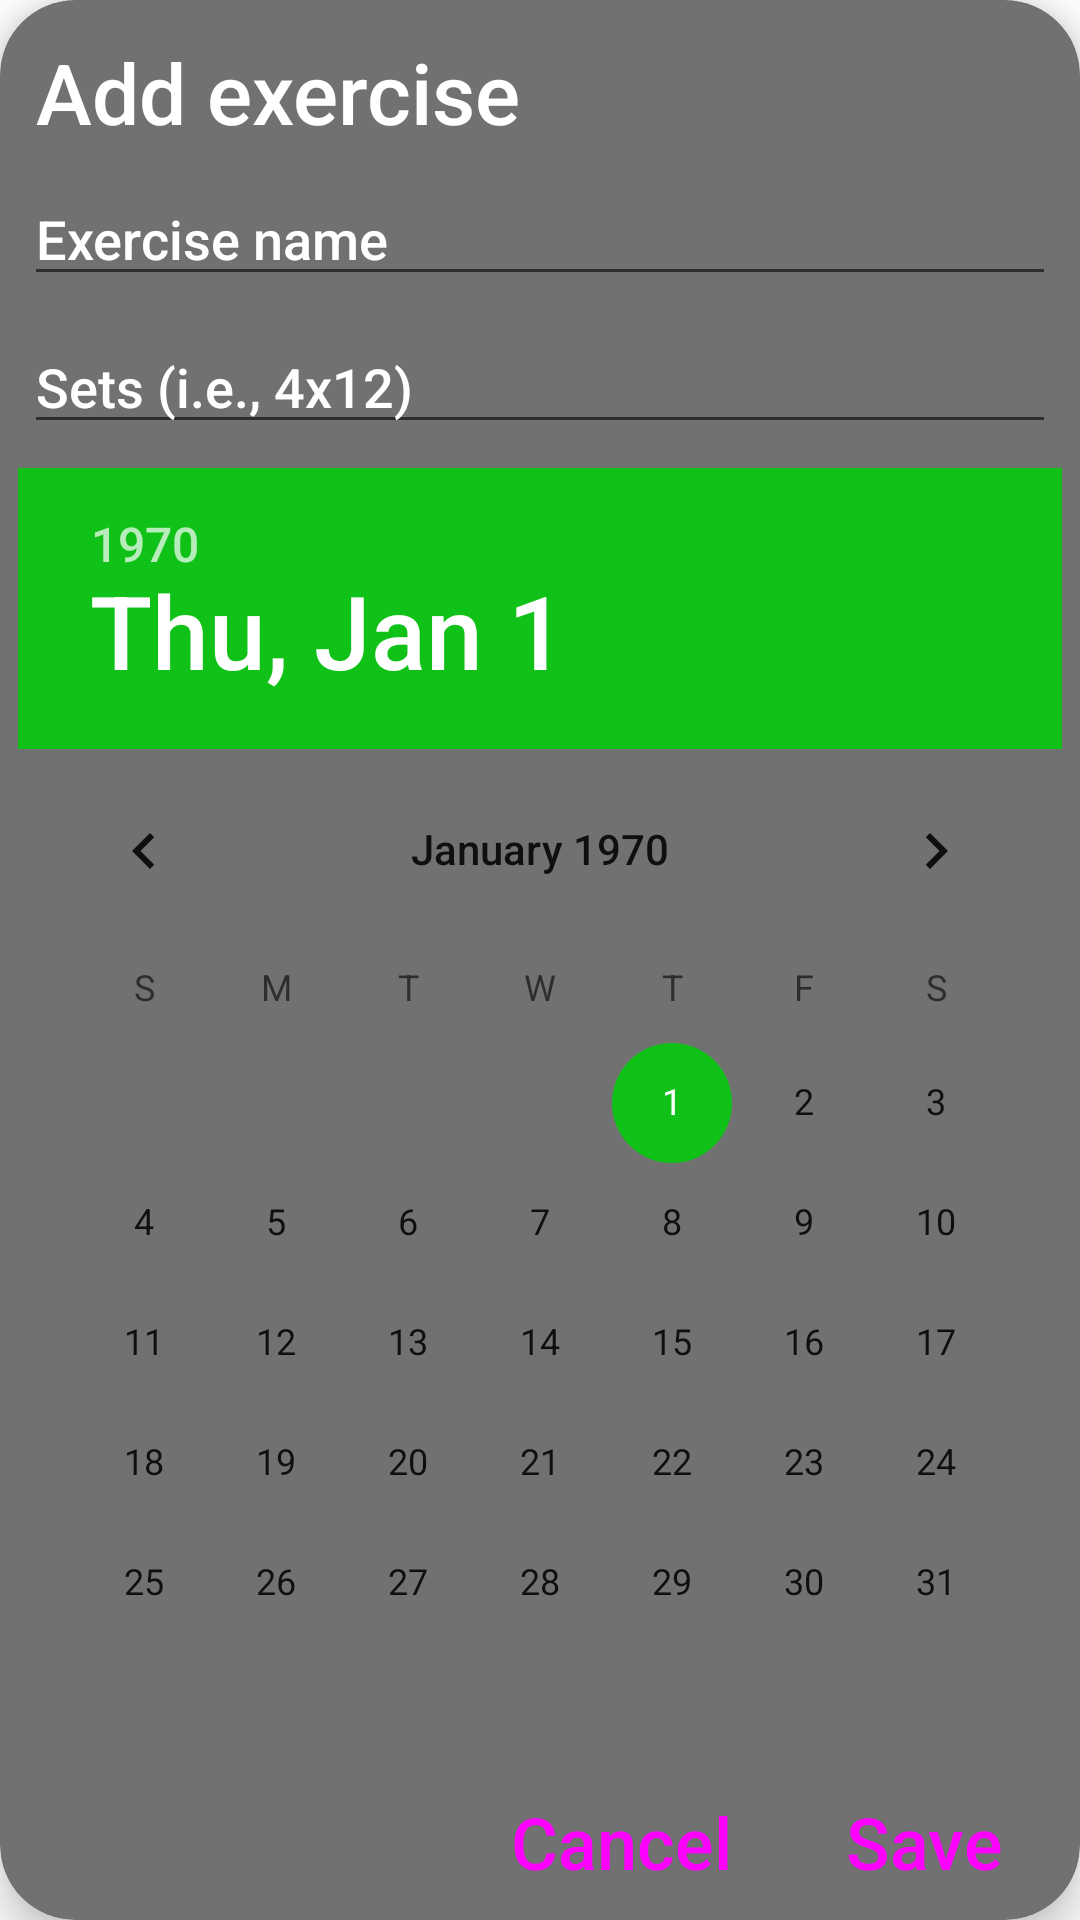

The Android layout XML behind this screen, and the referenced resources:
<!-- AndroidManifest.xml: application theme Theme.MyGym -->
<!-- res/layout/custom_exercise_dialog.xml -->
<?xml version="1.0" encoding="utf-8"?>
<androidx.cardview.widget.CardView xmlns:android="http://schemas.android.com/apk/res/android"
    android:layout_width="match_parent"
    android:layout_height="wrap_content"
    xmlns:app="http://schemas.android.com/apk/res-auto"
    app:cardBackgroundColor="@color/gray"
    app:cardCornerRadius="25dp"
    app:cardElevation="8dp">

    <androidx.constraintlayout.widget.ConstraintLayout
        android:layout_width="match_parent"
        android:layout_height="match_parent"
        >
        <TextView
            android:id="@+id/title"
            android:text="@string/add_exercise"
            android:textColor="@color/white"
            android:textSize="28sp"
            android:layout_margin="12dp"
            app:layout_constraintTop_toTopOf="parent"
            android:layout_width="match_parent"
            android:layout_height="wrap_content"
            />

        <EditText
            android:id="@+id/ex_name"
            android:hint="@string/exercise_name"
            android:layout_width="match_parent"
            android:layout_height="wrap_content"
            android:textColorHint="@color/white"
            app:layout_constraintTop_toBottomOf="@id/title"
            android:importantForAutofill="no"
            android:layout_marginTop="8dp"
            android:layout_marginHorizontal="8dp"
            android:inputType="text" />


        <EditText
            android:id="@+id/sets"
            android:hint="@string/sets_hint"
            android:textColorHint="@color/white"
            android:layout_width="match_parent"
            android:layout_height="wrap_content"
            app:layout_constraintTop_toBottomOf="@id/ex_name"
            android:importantForAutofill="no"
            android:layout_marginTop="8dp"
            android:layout_marginHorizontal="8dp"
            android:inputType="text" />

        <DatePicker
            android:id="@+id/date_picker"
            android:layout_width="wrap_content"
            android:layout_height="wrap_content"
            app:layout_constraintTop_toBottomOf="@id/sets"
            app:layout_constraintStart_toStartOf="parent"
            app:layout_constraintEnd_toEndOf="parent"
            android:layout_margin="8dp"
            />

        <Button
            android:id="@+id/save_btn"
            android:text="@string/save"
            android:textSize="24sp"
            android:layout_width="wrap_content"
            android:layout_height="wrap_content"
            app:layout_constraintBottom_toBottomOf="parent"
            app:layout_constraintEnd_toEndOf="parent"
            app:layout_constraintTop_toBottomOf="@id/date_picker"
            android:layout_margin="8dp"
            style="@style/Widget.Material3.Button.TextButton"
            />

        <Button
            android:id="@+id/cancel_btn"
            android:text="@string/cancel"
            android:textSize="24sp"
            android:layout_width="wrap_content"
            android:layout_height="wrap_content"
            app:layout_constraintBottom_toBottomOf="parent"
            app:layout_constraintEnd_toStartOf="@id/save_btn"
            app:layout_constraintTop_toBottomOf="@id/date_picker"
            android:layout_margin="8dp"
            style="@style/Widget.Material3.Button.TextButton"
            />


    </androidx.constraintlayout.widget.ConstraintLayout>



</androidx.cardview.widget.CardView>
<!-- resources referenced by this layout -->
<resources>
  <color name="gray">#717171</color>
  <color name="white">#FFFFFFFF</color>
  <string name="add_exercise">Add exercise</string>
  <string name="cancel">Cancel</string>
  <string name="exercise_name">Exercise name</string>
  <string name="save">Save</string>
  <string name="sets_hint">Sets (i.e., 4x12)</string>
  <style name="Theme.MyGym" parent="Theme.MaterialComponents.DayNight.DarkActionBar">
          
          <item name="colorPrimary">@color/green</item>
          <item name="colorPrimaryVariant">@color/dark_green</item>
          <item name="colorOnPrimary">@color/white</item>
          
          <item name="colorSecondary">@color/green</item>
          <item name="colorSecondaryVariant">@color/green</item>
          <item name="colorOnSecondary">@color/black</item>
          
          <item name="android:statusBarColor" tools:targetApi="l">?attr/colorPrimaryVariant</item>
          <item name="fontFamily">sans-serif-medium</item>
  
          <item name="android:navigationBarColor">?android:colorBackground</item>
          
      </style>
  <color name="green">#10C118</color>
  <color name="dark_green">#2E772E</color>
  <color name="black">#FF000000</color>
</resources>
